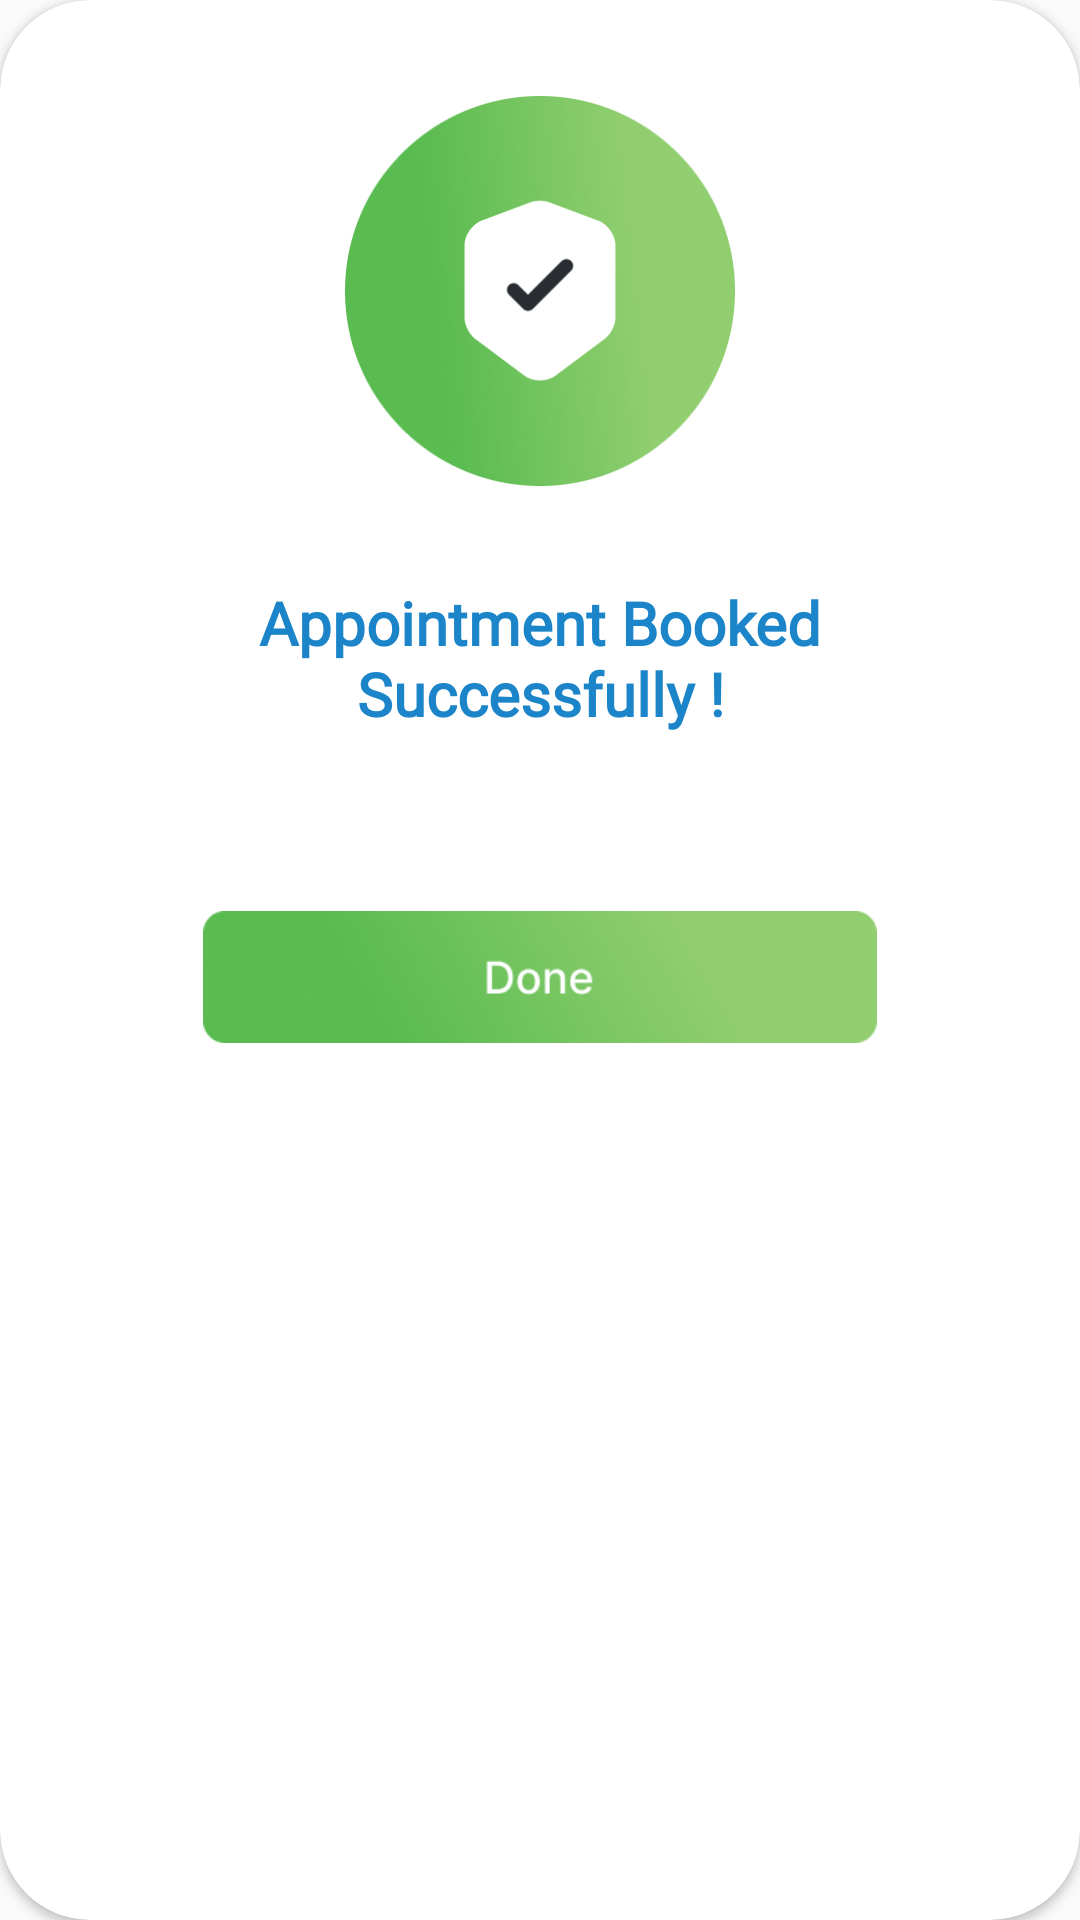

Reconstruct the res/layout file that produces this screen, plus the resources it refers to.
<!-- AndroidManifest.xml: application theme Theme.Welfast -->
<!-- res/layout/appoinment_success_dialog.xml -->
<?xml version="1.0" encoding="utf-8"?>
<androidx.cardview.widget.CardView xmlns:android="http://schemas.android.com/apk/res/android"
    android:layout_width="341dp"
    android:layout_height="wrap_content"
    xmlns:app="http://schemas.android.com/apk/res-auto"
    xmlns:tools="http://schemas.android.com/tools"
    android:background="@color/white"
    app:cardCornerRadius="30dp">

    <RelativeLayout
        android:layout_width="match_parent"
        android:layout_height="wrap_content"
        >
        <ImageView
            android:id="@+id/logo"
            android:layout_width="130dp"
            android:layout_height="130dp"
            android:contentDescription="@string/logo"
            android:src="@drawable/success"
            android:layout_centerHorizontal="true"
            android:layout_marginTop="32dp"
            />

        <TextView
            android:id="@+id/success"
            android:layout_width="match_parent"
            android:layout_height="wrap_content"
            android:text="@string/success"
            android:layout_below="@id/logo"
            android:textColor="@color/primary"
            android:gravity="center"
            android:layout_marginTop="32dp"
            android:fontFamily="@font/inter"
            android:textStyle="bold"
            android:textSize="20sp"
            />

        <TextView
            android:id="@+id/tvSuccess"
            android:layout_width="match_parent"
            android:layout_height="wrap_content"
            tools:text="@string/sampleParagraphSmall"
            android:layout_below="@id/success"
            android:textColor="@color/primary"
            android:gravity="center"
            android:layout_marginTop="8dp"
            android:fontFamily="@font/inter"
            android:textStyle="normal"
            android:textSize="14sp"
            android:layout_marginHorizontal="24dp"
            />

        <ImageView
            android:id="@+id/ivDone"
            android:layout_width="match_parent"
            android:layout_height="44dp"
            android:layout_below="@id/tvSuccess"
            android:contentDescription="@string/button"
            android:layout_marginTop="32dp"
            android:src="@drawable/done_button"
            android:layout_marginBottom="32dp"
            />
    </RelativeLayout>

</androidx.cardview.widget.CardView>
<!-- resources referenced by this layout -->
<resources>
  <color name="primary">#1C85C9</color>
  <color name="white">#FFFFFFFF</color>
  <!-- drawable done_button: png bitmap (drawable, 38434 bytes) -->
  <!-- drawable success: png bitmap (drawable, 89795 bytes) -->
  <string name="button">button</string>
  <string name="logo">logo</string>
  <string name="sampleParagraphSmall">Lorem ipsum dolor sit amet, consectetur adipiscing elit, sed do eiusmod tempor incididunt</string>
  <string name="success">Appointment Booked\nSuccessfully !</string>
  <style name="Theme.Welfast" parent="Theme.AppCompat.Light.NoActionBar">
          <item name="colorPrimary">@color/navBlue</item>
          <item name="colorAccent">@color/navBlue</item>
      </style>
  <color name="navBlue">#0d38ce</color>
</resources>
